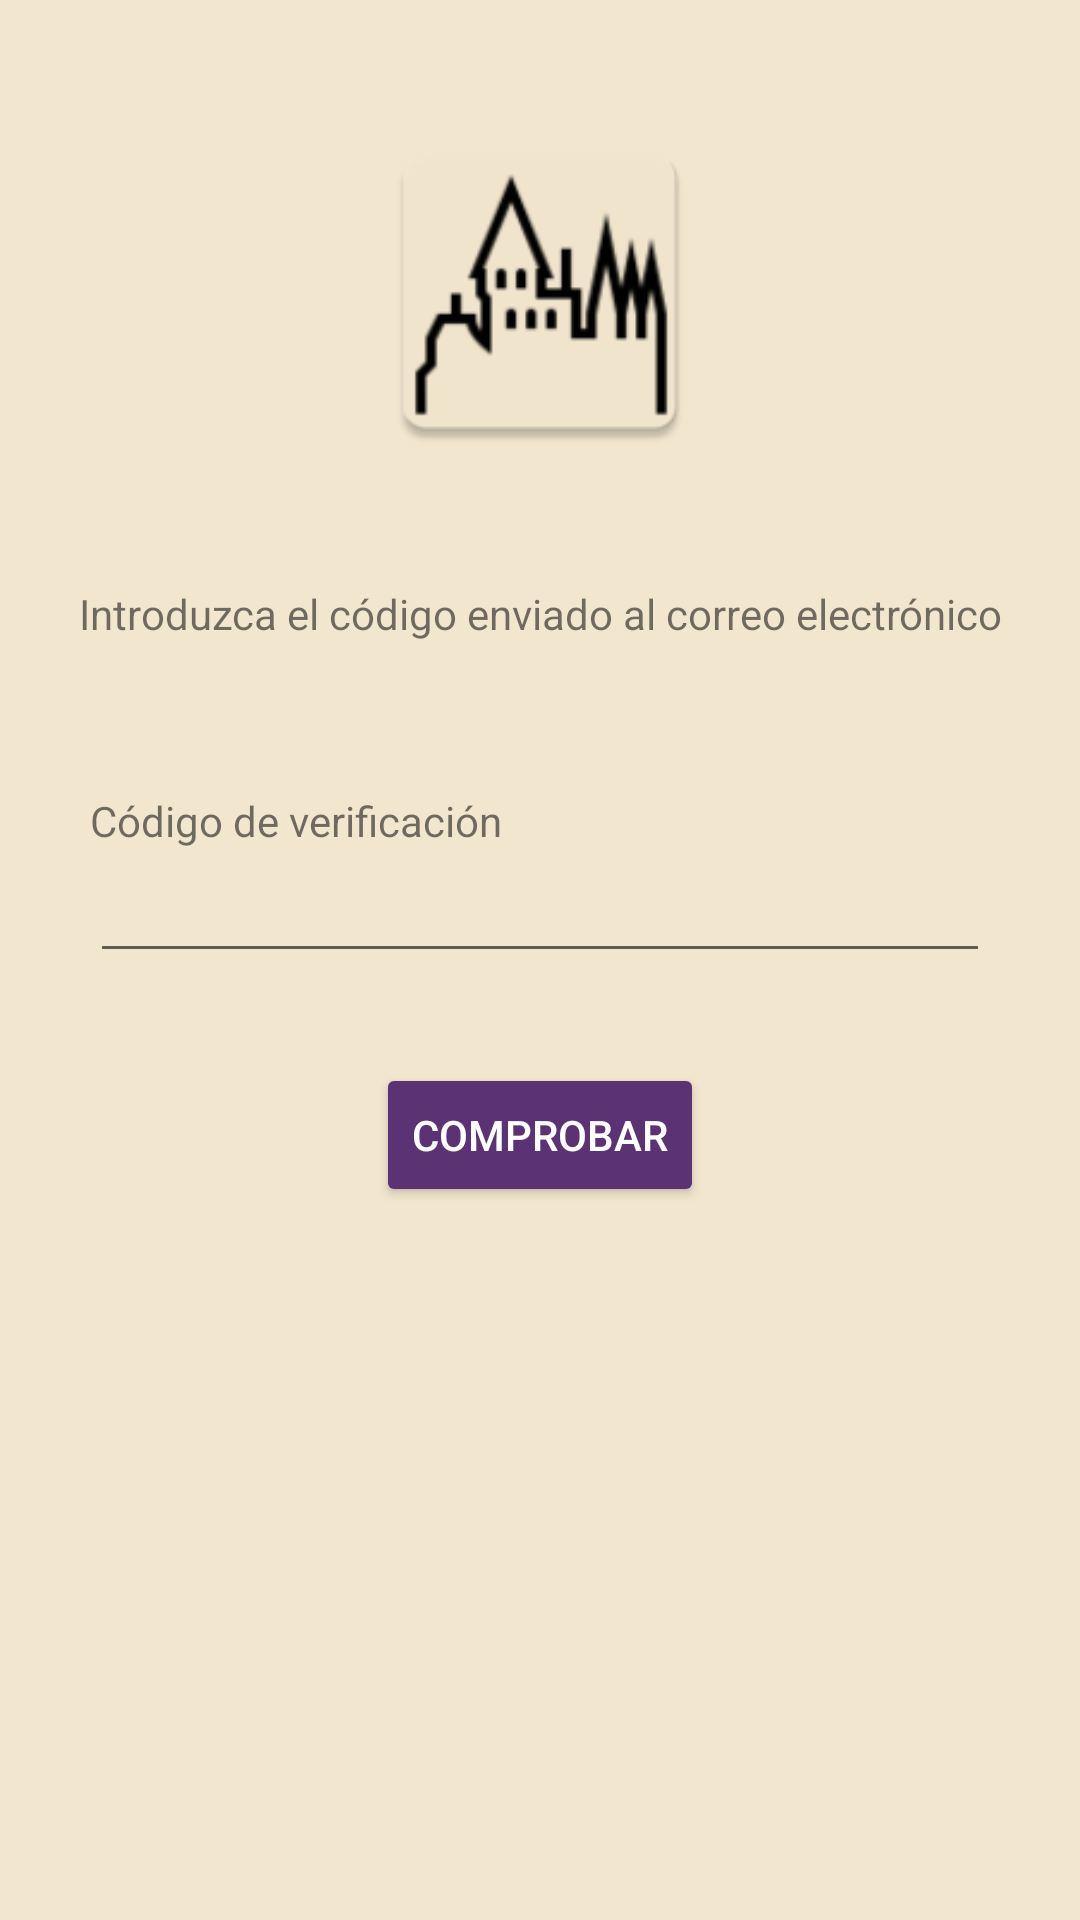

Android layout source for this screen:
<!-- AndroidManifest.xml: application theme Theme.AplicacionColegio -->
<!-- res/layout/activity_codigo_verificacion.xml -->
<?xml version="1.0" encoding="utf-8"?>
<RelativeLayout
    xmlns:android="http://schemas.android.com/apk/res/android"
    xmlns:app="http://schemas.android.com/apk/res-auto"
    xmlns:tools="http://schemas.android.com/tools"
    android:layout_width="match_parent"
    android:layout_height="match_parent"
    tools:context=".CodigoVerificacionActivity"
    android:background="@color/janna">
    <ImageView
        android:id="@+id/iconoColegio"
        android:layout_width="match_parent"
        android:layout_height="115dp"
        android:layout_alignParentTop="true"
        android:layout_marginTop="40dp"
        android:contentDescription="@string/icono"
        app:srcCompat="@mipmap/ic_launcher" />
    <TextView
        android:layout_width="match_parent"
        android:layout_height="wrap_content"
        android:text="@string/introduzcaCodigo"
        android:paddingTop="40dp"
        android:textAlignment="center"
        android:layout_below="@+id/iconoColegio"
        android:id="@+id/infoVentana">

    </TextView>
    <TextView
        android:id="@+id/textoCodigo"
        android:layout_width="match_parent"
        android:layout_height="wrap_content"
        android:layout_marginStart="30dp"
        android:layout_marginTop="50dp"
        android:layout_below="@+id/infoVentana"
        android:text="@string/codigoVerifiacion">
    </TextView>


    <EditText
        android:id="@+id/codigo"
        android:layout_below="@+id/textoCodigo"
        android:layout_width="wrap_content"
        android:layout_height="wrap_content"
        android:layout_marginStart="30dp"
        android:layout_marginEnd="30dp"
        android:ems="17"
        android:inputType="number">

    </EditText>

    <Button
        android:layout_marginTop="30dp"
        android:id="@+id/botonComprobar"
        android:layout_width="wrap_content"
        android:layout_height="wrap_content"
        android:text="@string/comprobar"
        android:backgroundTint="@color/boton"
        android:textColor="@color/white"
        android:layout_gravity="center"
        android:layout_below="@+id/codigo"
        android:layout_centerInParent="true"/>

</RelativeLayout>
<!-- resources referenced by this layout -->
<resources>
  <color name="boton">#5B3273</color>
  <color name="janna">#f2e6cf</color>
  <color name="white">#FFFFFF</color>
  <!-- mipmap ic_launcher: webp bitmap (mipmap-hdpi, 2122 bytes) -->
  <string name="codigoVerifiacion">Código de verificación</string>
  <string name="comprobar">Comprobar</string>
  <string name="icono">Icono de inicio</string>
  <string name="introduzcaCodigo">Introduzca el código enviado al correo electrónico</string>
  <style name="Theme.AplicacionColegio" parent="Theme.MaterialComponents.DayNight.DarkActionBar">
      
      <item name="colorPrimary">@color/purple_500</item>
      <item name="colorPrimaryVariant">@color/purple_700</item>
      <item name="colorOnPrimary">@color/white</item>
      
      <item name="colorSecondary">@color/teal_200</item>
      <item name="colorSecondaryVariant">@color/teal_700</item>
      <item name="colorOnSecondary">@color/black</item>
      
      <item name="android:statusBarColor">?attr/colorPrimaryVariant</item>
      
  </style>
  <color name="purple_500">#FF6200EE</color>
  <color name="purple_700">#FF3700B3</color>
  <color name="teal_200">#FF03DAC5</color>
  <color name="teal_700">#FF018786</color>
  <color name="black">#FF000000</color>
</resources>
